Dataset: dataset (GitHub, VKPython2012/ai-course). Classes: paper, rock, scissors.

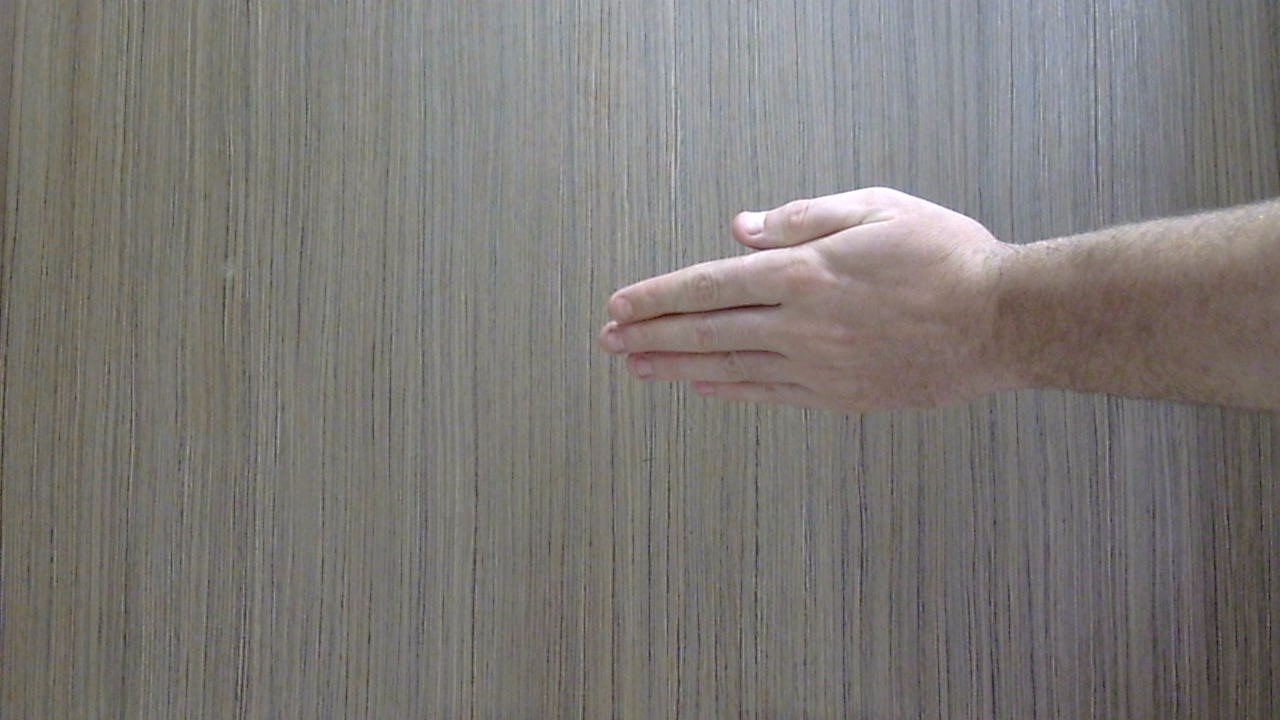
Label: paper

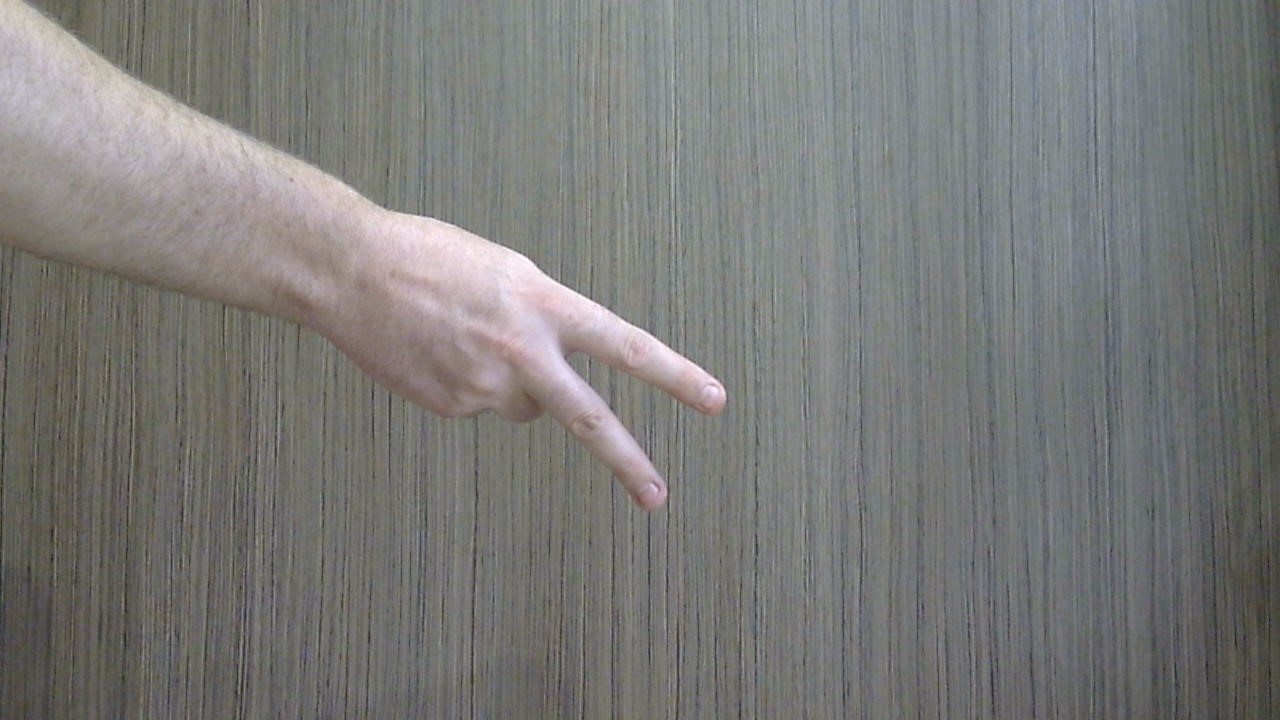
Label: scissors

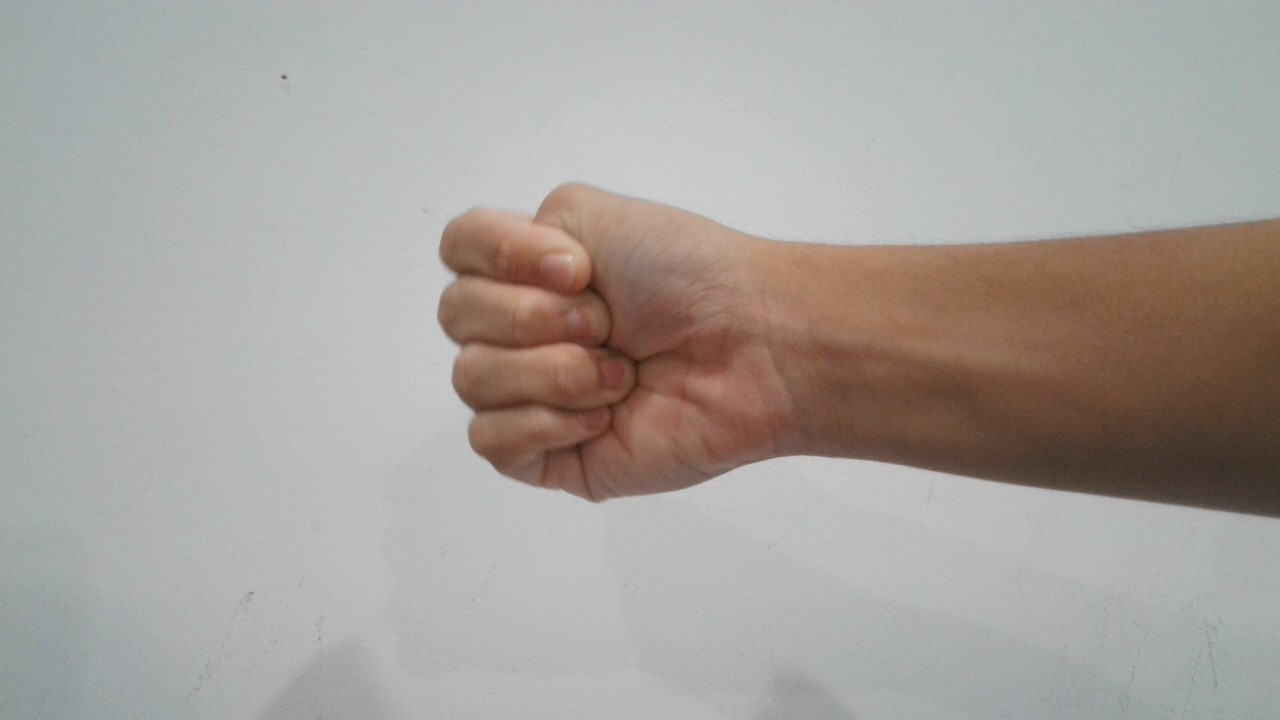
Label: rock

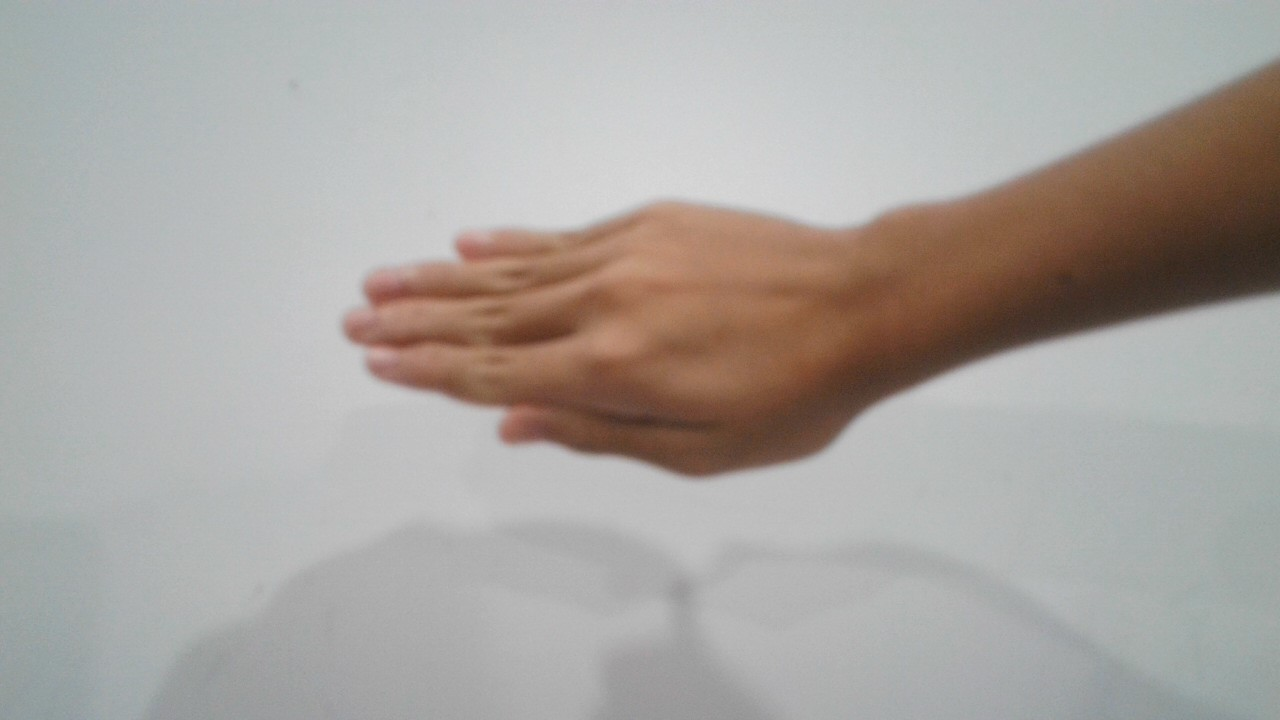
Label: paper

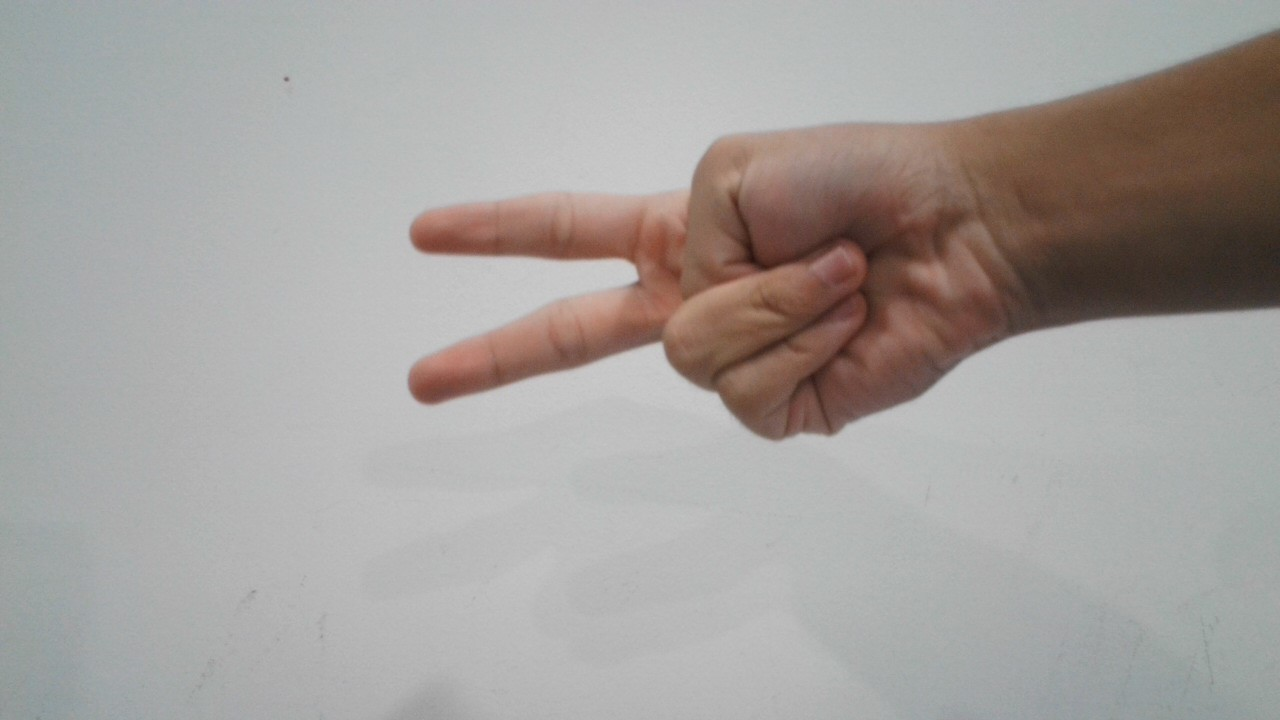
Label: scissors

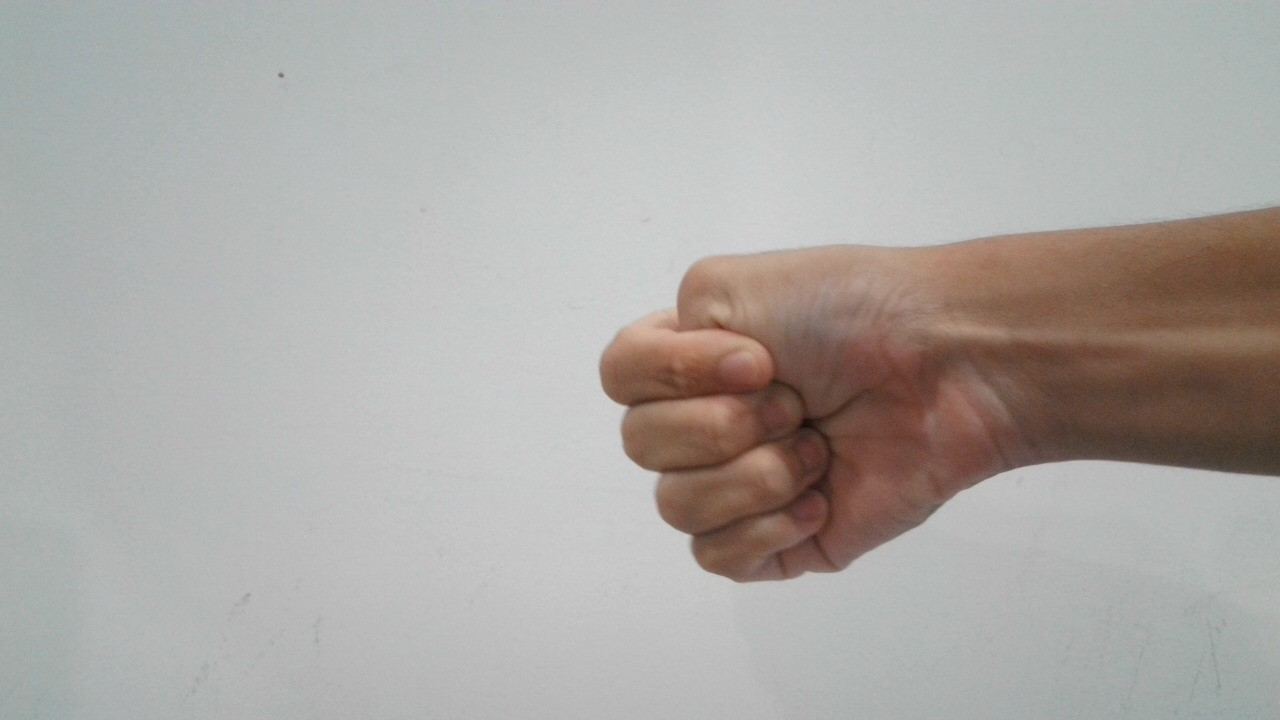
Label: rock
